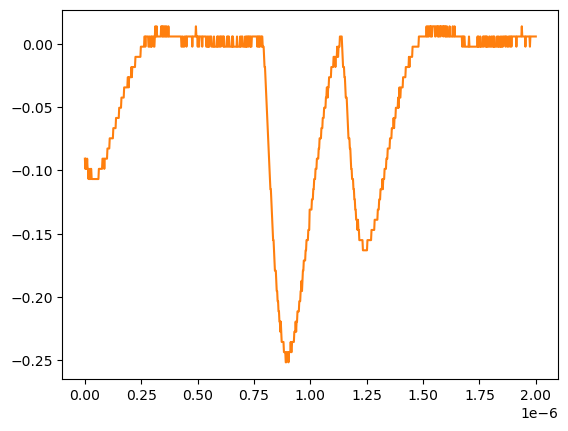

The file beside this chart, header and first rows:
# KEYSIGHT TECHNOLOGIES, MSO-X 3024T, MY58262555, 07.30.2019051434
# time, 1
# 2024-07-24 15:43:25.015712
0.000000000000000000e+00, -9.075379999999999558e-02
2.002002002002001797e-09, -9.879400000000000681e-02
4.004004004004003593e-09, -9.075379999999999558e-02
6.006006006006005804e-09, -9.879400000000000681e-02
8.008008008008007187e-09, -9.879400000000000681e-02
1.001001001001000857e-08, -9.075379999999999558e-02
1.201201201201201161e-08, -9.879400000000000681e-02
1.401401401401401299e-08, -9.879400000000000681e-02
1.601601601601601437e-08, -1.068339999999999984e-01
1.801801801801801741e-08, -9.879400000000000681e-02
2.002002002002001714e-08, -1.068339999999999984e-01
2.202202202202202018e-08, -1.068339999999999984e-01
2.402402402402402322e-08, -1.068339999999999984e-01
2.602602602602602294e-08, -9.879400000000000681e-02
2.802802802802802598e-08, -9.879400000000000681e-02
3.003003003003002571e-08, -1.068339999999999984e-01
3.203203203203202875e-08, -1.068339999999999984e-01
3.403403403403403179e-08, -1.068339999999999984e-01
3.603603603603603482e-08, -1.068339999999999984e-01
3.803803803803803124e-08, -1.068339999999999984e-01
4.004004004004003428e-08, -1.068339999999999984e-01
4.204204204204203732e-08, -1.068339999999999984e-01
4.404404404404404036e-08, -1.068339999999999984e-01
4.604604604604604339e-08, -1.068339999999999984e-01
4.804804804804804643e-08, -1.068339999999999984e-01
5.005005005005004285e-08, -1.068339999999999984e-01
5.205205205205204589e-08, -1.068339999999999984e-01
5.405405405405404893e-08, -1.068339999999999984e-01
5.605605605605605196e-08, -1.068339999999999984e-01
5.805805805805805500e-08, -1.068339999999999984e-01
6.006006006006005142e-08, -1.068339999999999984e-01
6.206206206206205446e-08, -9.879400000000000681e-02
6.406406406406405750e-08, -9.879400000000000681e-02
6.606606606606606053e-08, -9.879400000000000681e-02
6.806806806806806357e-08, -9.879400000000000681e-02
7.007007007007006661e-08, -9.879400000000000681e-02
7.207207207207206965e-08, -9.879400000000000681e-02
7.407407407407407268e-08, -9.879400000000000681e-02
7.607607607607606249e-08, -9.879400000000000681e-02
7.807807807807806552e-08, -9.075379999999999558e-02
8.008008008008006856e-08, -9.075379999999999558e-02
8.208208208208207160e-08, -9.075379999999999558e-02
8.408408408408407464e-08, -9.075379999999999558e-02
8.608608608608607767e-08, -9.879400000000000681e-02
8.808808808808808071e-08, -9.075379999999999558e-02
9.009009009009008375e-08, -9.075379999999999558e-02
9.209209209209208679e-08, -9.075379999999999558e-02
9.409409409409408982e-08, -9.075379999999999558e-02
9.609609609609609286e-08, -9.075379999999999558e-02
9.809809809809808266e-08, -9.075379999999999558e-02
1.001001001001000857e-07, -8.271359999999999824e-02
1.021021021021020887e-07, -8.271359999999999824e-02
1.041041041041040918e-07, -8.271359999999999824e-02
1.061061061061060948e-07, -8.271359999999999824e-02
1.081081081081080979e-07, -8.271359999999999824e-02
1.101101101101101009e-07, -7.467340000000000089e-02
1.121121121121121039e-07, -7.467340000000000089e-02
1.141141141141141070e-07, -7.467340000000000089e-02
... 942 more rows
